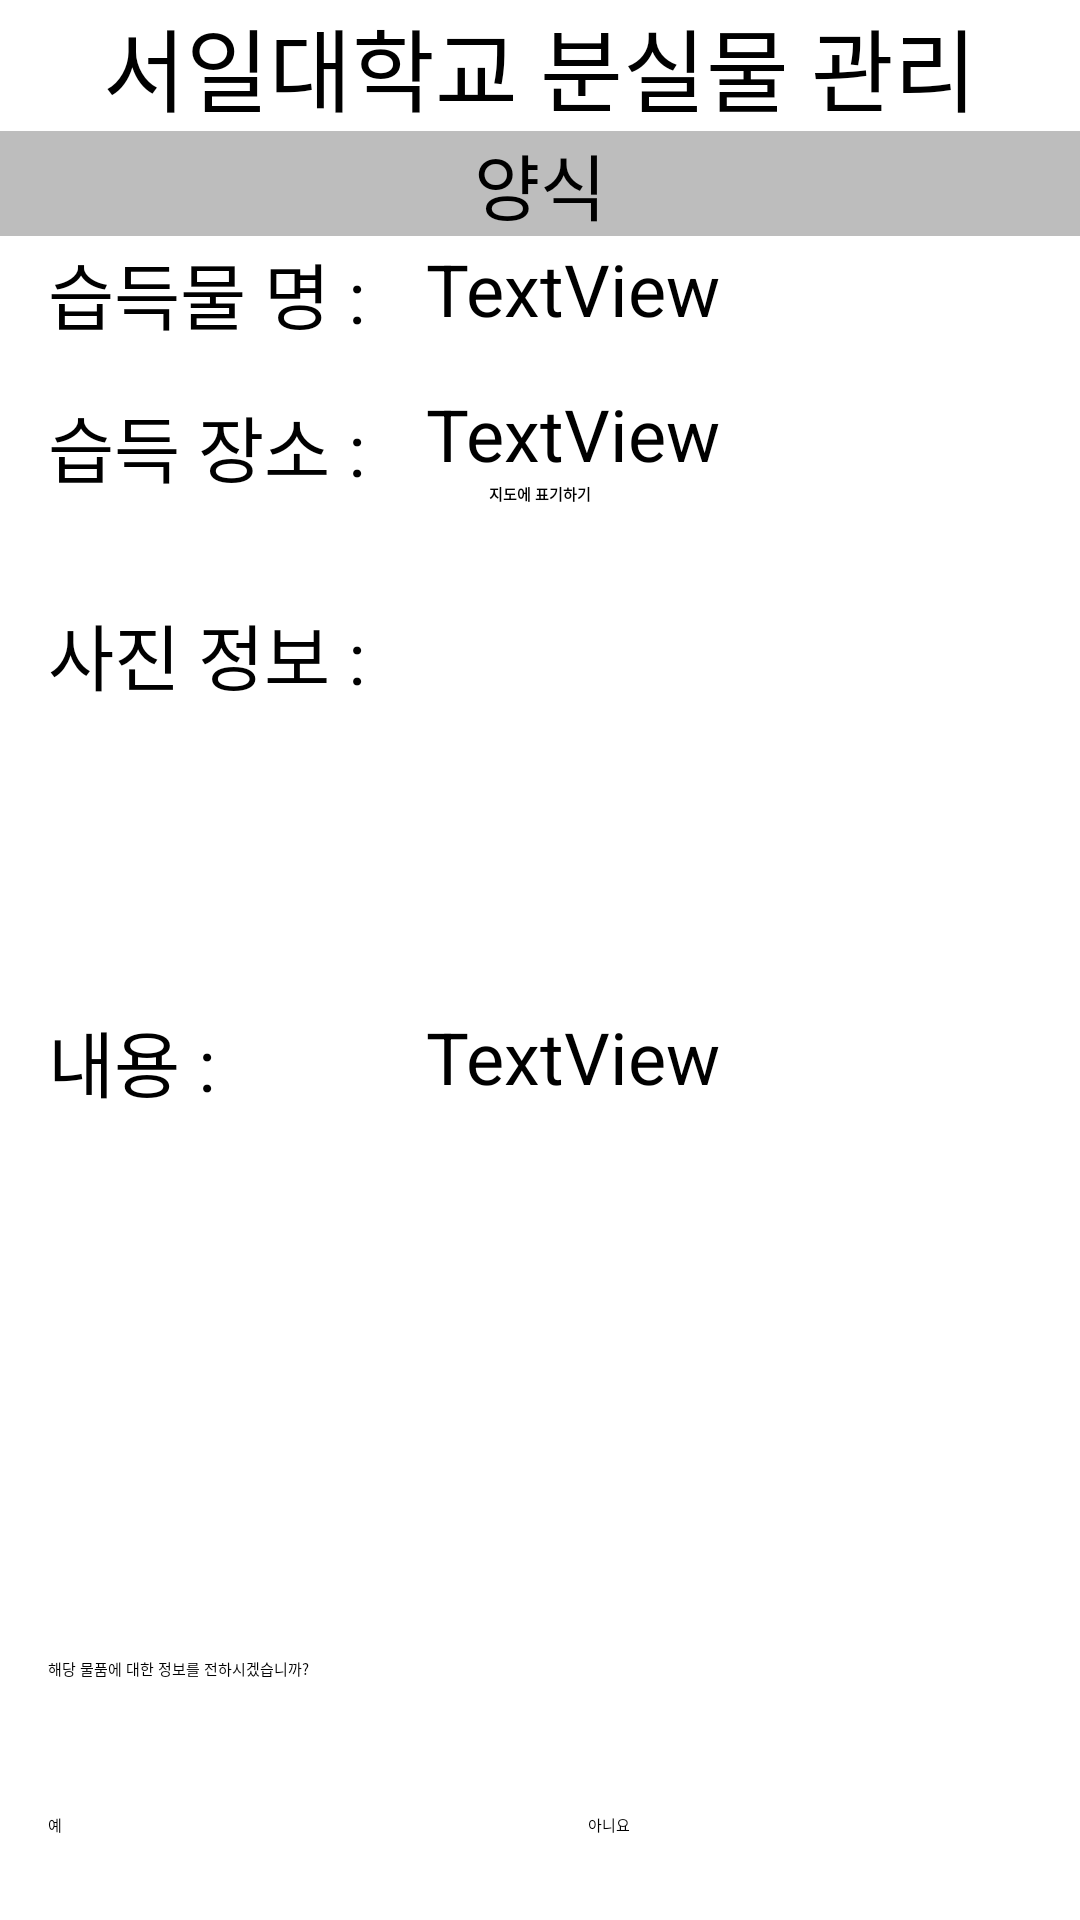

Android layout source for this screen:
<!-- AndroidManifest.xml: application theme Theme.Capstone_Design -->
<!-- res/layout/activity_form__result.xml -->
<?xml version="1.0" encoding="utf-8"?>
<androidx.constraintlayout.widget.ConstraintLayout xmlns:android="http://schemas.android.com/apk/res/android"
    xmlns:app="http://schemas.android.com/apk/res-auto"
    xmlns:tools="http://schemas.android.com/tools"
    android:layout_width="match_parent"
    android:layout_height="match_parent"
    tools:context=".Form_ResultActivity">

    <TextView
        android:id="@+id/LAF_map2"
        android:layout_width="match_parent"
        android:layout_height="wrap_content"
        android:autoLink="web"
        android:gravity="center_horizontal"
        android:linksClickable="true"
        android:text="지도에 표기하기"
        android:textStyle="bold"
        app:layout_constraintEnd_toEndOf="parent"
        app:layout_constraintStart_toStartOf="parent"
        app:layout_constraintTop_toBottomOf="@+id/ft_place" />

    <TextView
        android:id="@+id/LAF_form2"
        android:layout_width="match_parent"
        android:layout_height="wrap_content"
        android:background="#BDBDBD"
        android:gravity="center_horizontal"
        android:text="양식"
        android:textSize="24sp"
        app:layout_constraintEnd_toEndOf="parent"
        app:layout_constraintStart_toStartOf="parent"
        app:layout_constraintTop_toBottomOf="@+id/textView8" />

    <TextView
        android:id="@+id/textView8"
        android:layout_width="match_parent"
        android:layout_height="wrap_content"
        android:gravity="center_horizontal"
        android:text="서일대학교 분실물 관리"
        android:textSize="30sp"
        app:layout_constraintEnd_toEndOf="parent"
        app:layout_constraintStart_toStartOf="parent"
        app:layout_constraintTop_toTopOf="parent" />

    <TextView
        android:id="@+id/textView10"
        android:layout_width="wrap_content"
        android:layout_height="wrap_content"
        android:layout_marginStart="16dp"
        android:layout_marginTop="16dp"
        android:text="습득물 명 : "
        android:textSize="24sp"
        app:layout_constraintStart_toStartOf="parent"
        app:layout_constraintTop_toTopOf="@+id/guideline27" />

    <TextView
        android:id="@+id/textView11"
        android:layout_width="wrap_content"
        android:layout_height="wrap_content"
        android:layout_marginStart="16dp"
        android:layout_marginTop="16dp"
        android:text="습득 장소 :"
        android:textSize="24sp"
        app:layout_constraintStart_toStartOf="parent"
        app:layout_constraintTop_toBottomOf="@+id/textView10" />

    <TextView
        android:id="@+id/textView12"
        android:layout_width="wrap_content"
        android:layout_height="wrap_content"
        android:layout_marginStart="16dp"
        android:layout_marginTop="32dp"
        android:text="사진 정보 :"
        android:textSize="24sp"
        app:layout_constraintStart_toStartOf="parent"
        app:layout_constraintTop_toBottomOf="@+id/LAF_map2" />

    <TextView
        android:id="@+id/textView13"
        android:layout_width="wrap_content"
        android:layout_height="wrap_content"
        android:layout_marginStart="16dp"
        android:layout_marginTop="16dp"
        android:text="내용 :"
        android:textSize="24sp"
        app:layout_constraintStart_toStartOf="parent"
        app:layout_constraintTop_toTopOf="@+id/guideline31" />

    <TextView
        android:id="@+id/textView14"
        android:layout_width="wrap_content"
        android:layout_height="wrap_content"
        android:layout_marginStart="16dp"
        android:layout_marginBottom="16dp"
        android:text="해당 물품에 대한 정보를 전하시겠습니까?"
        app:layout_constraintBottom_toTopOf="@+id/guideline29"
        app:layout_constraintStart_toStartOf="parent" />

    <Button
        android:id="@+id/yes_btn"
        android:layout_width="0dp"
        android:layout_height="wrap_content"
        android:layout_marginStart="16dp"
        android:layout_marginTop="16dp"
        android:layout_marginEnd="16dp"
        android:layout_marginBottom="16dp"
        android:text="예"
        app:layout_constraintBottom_toBottomOf="parent"
        app:layout_constraintEnd_toStartOf="@+id/guideline28"
        app:layout_constraintStart_toStartOf="parent"
        app:layout_constraintTop_toTopOf="@+id/guideline29" />

    <Button
        android:id="@+id/no_btn"
        android:layout_width="0dp"
        android:layout_height="wrap_content"
        android:layout_marginStart="16dp"
        android:layout_marginTop="16dp"
        android:layout_marginEnd="16dp"
        android:layout_marginBottom="16dp"
        android:text="아니요"
        app:layout_constraintBottom_toBottomOf="parent"
        app:layout_constraintEnd_toEndOf="parent"
        app:layout_constraintStart_toStartOf="@+id/guideline28"
        app:layout_constraintTop_toTopOf="@+id/guideline29" />

    <androidx.constraintlayout.widget.Guideline
        android:id="@+id/guideline27"
        android:layout_width="wrap_content"
        android:layout_height="wrap_content"
        android:orientation="horizontal"
        app:layout_constraintGuide_percent="0.1" />

    <androidx.constraintlayout.widget.Guideline
        android:id="@+id/guideline28"
        android:layout_width="wrap_content"
        android:layout_height="wrap_content"
        android:orientation="vertical"
        app:layout_constraintGuide_percent="0.5" />

    <androidx.constraintlayout.widget.Guideline
        android:id="@+id/guideline29"
        android:layout_width="wrap_content"
        android:layout_height="wrap_content"
        android:orientation="horizontal"
        app:layout_constraintGuide_percent="0.9" />

    <androidx.constraintlayout.widget.Guideline
        android:id="@+id/guideline30"
        android:layout_width="wrap_content"
        android:layout_height="wrap_content"
        android:orientation="vertical"
        app:layout_constraintGuide_percent="0.35" />

    <TextView
        android:id="@+id/ft_name"
        android:layout_width="wrap_content"
        android:layout_height="wrap_content"
        android:layout_marginStart="16dp"
        android:layout_marginTop="16dp"
        android:text="TextView"
        android:textSize="24sp"
        app:layout_constraintStart_toStartOf="@+id/guideline30"
        app:layout_constraintTop_toTopOf="@+id/guideline27" />

    <TextView
        android:id="@+id/ft_place"
        android:layout_width="wrap_content"
        android:layout_height="wrap_content"
        android:layout_marginStart="16dp"
        android:layout_marginTop="16dp"
        android:text="TextView"
        android:textSize="24sp"
        app:layout_constraintStart_toStartOf="@+id/guideline30"
        app:layout_constraintTop_toBottomOf="@+id/ft_name" />

    <TextView
        android:id="@+id/ft_content"
        android:layout_width="0dp"
        android:layout_height="0dp"
        android:layout_marginStart="16dp"
        android:layout_marginTop="16dp"
        android:layout_marginEnd="16dp"
        android:layout_marginBottom="45dp"
        android:text="TextView"
        android:textSize="24sp"
        app:layout_constraintBottom_toTopOf="@+id/guideline29"
        app:layout_constraintEnd_toEndOf="parent"
        app:layout_constraintStart_toStartOf="@+id/guideline30"
        app:layout_constraintTop_toTopOf="@+id/guideline31" />

    <androidx.constraintlayout.widget.Guideline
        android:id="@+id/guideline31"
        android:layout_width="wrap_content"
        android:layout_height="wrap_content"
        android:orientation="horizontal"
        app:layout_constraintGuide_percent="0.5" />

</androidx.constraintlayout.widget.ConstraintLayout>
<!-- resources referenced by this layout -->
<resources>

</resources>
